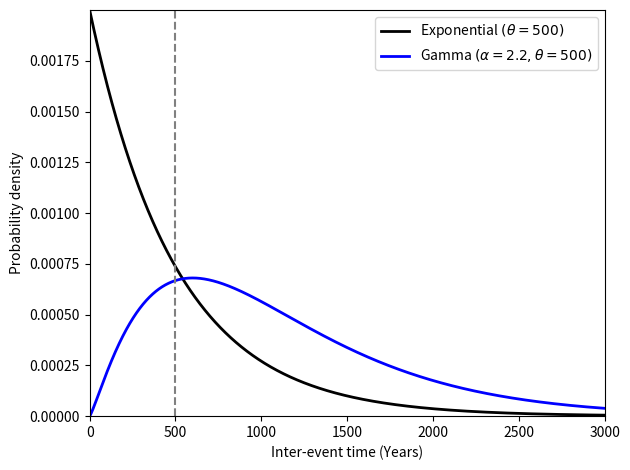

Python code for this plot:
# Plot pdfs of different distirbutions

import os, sys
from matplotlib import pyplot as plt
import numpy as np
from scipy.stats import expon, gamma, weibull_min, lognorm


scale = 500
exp = expon(scale=scale)

gam = gamma(2.2, scale=scale)

x = np.arange(0.01, 3000, 1)
exp_pdf = exp.pdf(x) 
plt.plot(x, exp_pdf, 'k-', lw=2, label=r'Exponential $(\theta = 500)$')
plt.plot(x, gam.pdf(x), 'b-', lw=2, label=r'Gamma $(\alpha = 2.2, \theta = 500)$')
plt.legend()
plt.xlabel('Inter-event time (Years)')
plt.ylabel('Probability density')
# Add mean
plt.xlim([0, 3000])
plt.ylim([0, max(exp_pdf)]) 
plt.plot([scale, scale], [0, max(exp_pdf)], c='0.5', linestyle='--')
plt.tight_layout()
plt.savefig('pdf_examples.png')
